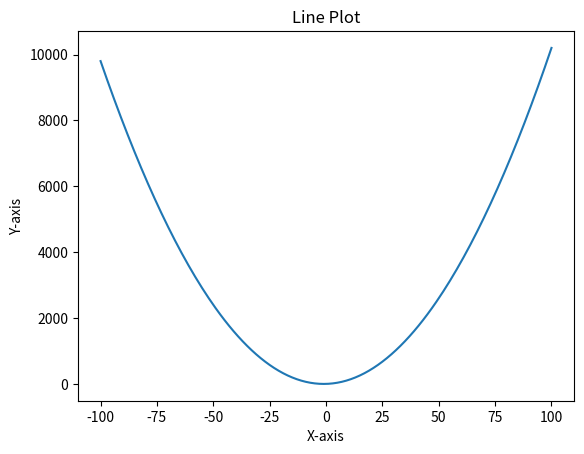

Reproduce this figure in Python.
import matplotlib.pyplot as plt

# 데이터 생성
x = []
y = []

for i in range(-100,101):
    x.append(i)
    y.append(i**2 + 2*i + 1)

# 선 그래프
plt.plot(x, y)
plt.xlabel('X-axis')
plt.ylabel('Y-axis')
plt.title('Line Plot')
plt.show()
